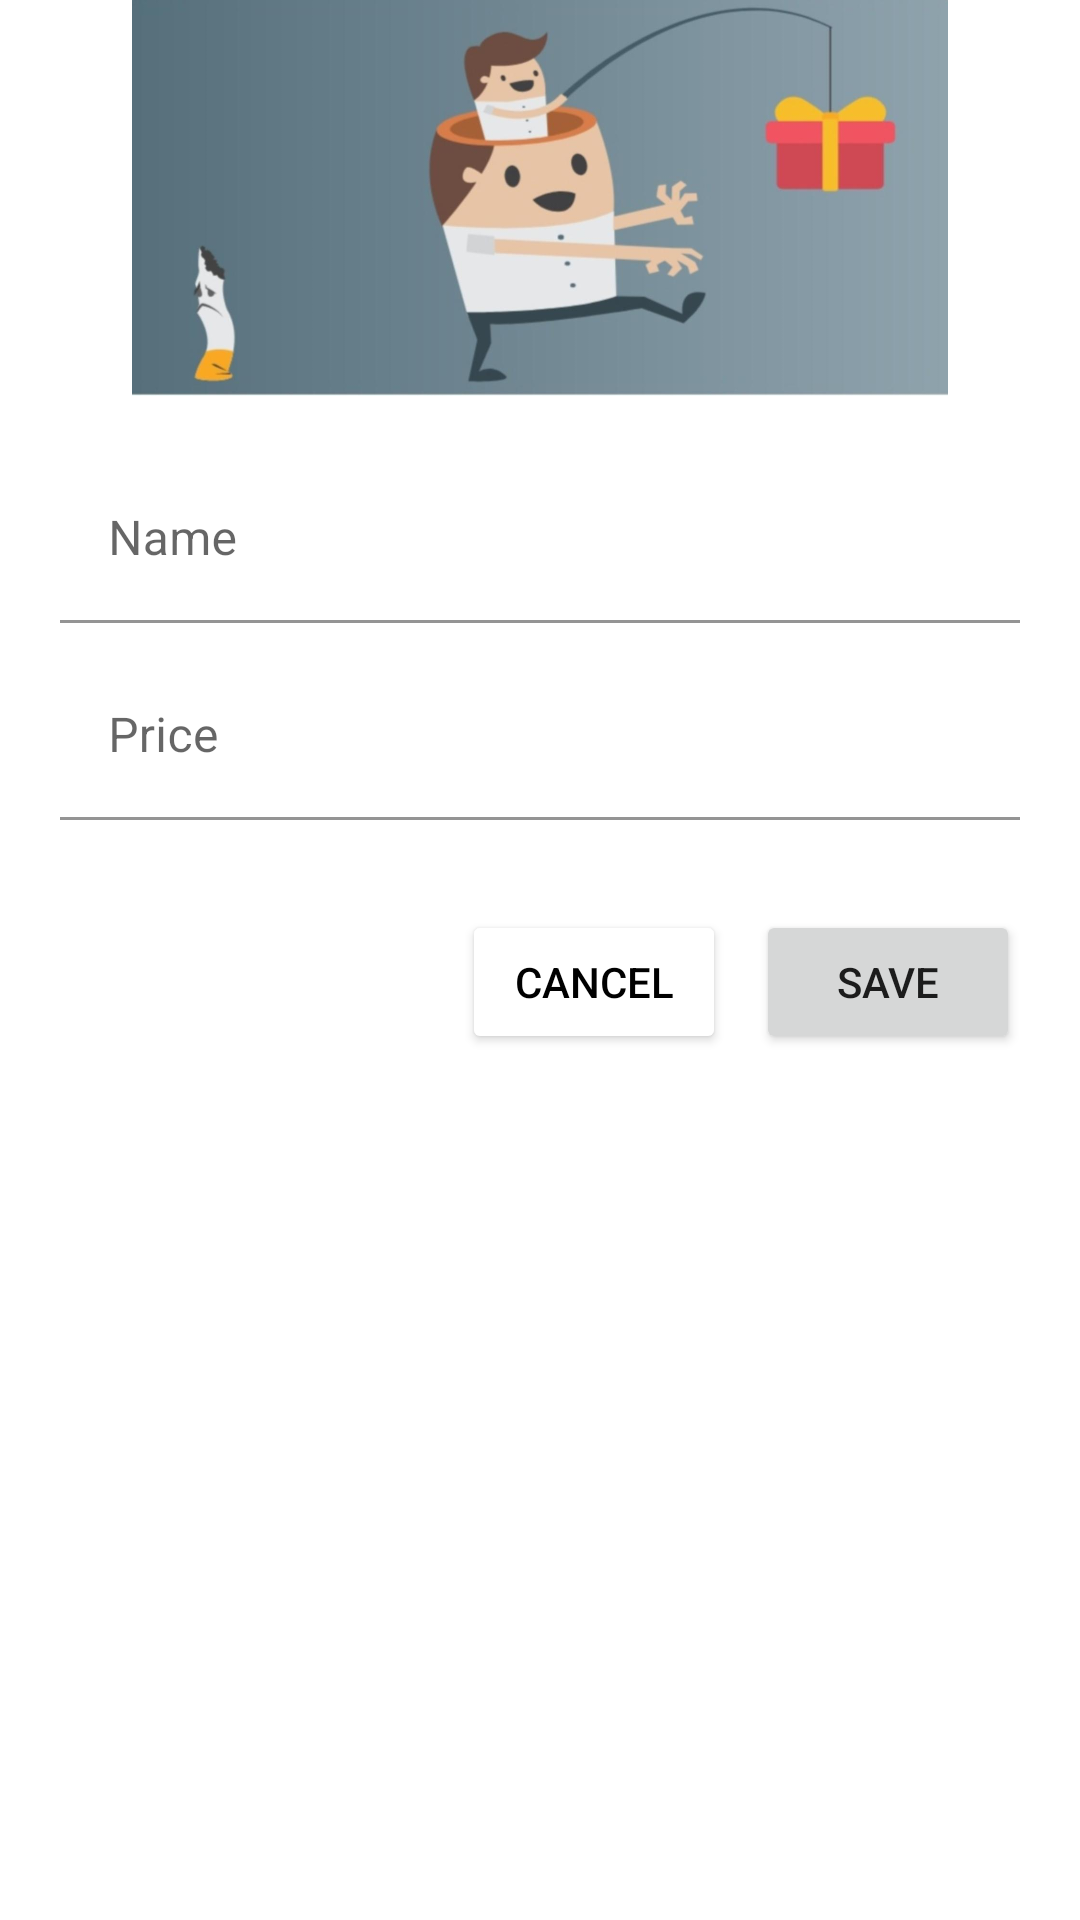

Layout XML and referenced resources for this Android screen:
<!-- AndroidManifest.xml: application theme AppTheme.NoActionBar -->
<!-- res/layout/edit_reward.xml -->
<?xml version="1.0" encoding="utf-8"?>
<LinearLayout xmlns:android="http://schemas.android.com/apk/res/android"
    android:layout_width="270dp"
    android:layout_height="match_parent"
    xmlns:app="http://schemas.android.com/apk/res-auto"
    android:orientation="vertical">
    <ImageView
        android:layout_width="match_parent"
        android:layout_height="132dp"
        android:src="@drawable/gift">
    </ImageView>
    <LinearLayout
        android:layout_width="match_parent"
        android:layout_height="match_parent"
        android:layout_marginLeft="20dp"
        android:layout_marginRight="20dp"
        android:layout_marginTop="20dp"
        android:orientation="vertical">
        <com.google.android.material.textfield.TextInputLayout
            android:id="@+id/reward_name_edit_text_wrapper"
            android:layout_width="match_parent"
            android:layout_height="wrap_content"
            app:passwordToggleTint="@color/colorPrimary"
            >
        <EditText
            android:id="@+id/reward_name_edit_text"
            android:layout_width="match_parent"
            android:layout_height="wrap_content"
            android:drawablePadding="10dp"
            android:ems="10"
            android:backgroundTint="@color/white"
            android:hint="@string/name"
            android:inputType="text"
            android:textColorHighlight="@color/colorPrimary"
            android:textColorLink="@color/colorPrimary"
            android:textCursorDrawable="@color/colorPrimary"
            >
        </EditText>
        </com.google.android.material.textfield.TextInputLayout>
        <com.google.android.material.textfield.TextInputLayout
            android:id="@+id/reward_price_edit_text_wrapper"
            android:layout_width="match_parent"
            android:layout_height="wrap_content"
            android:layout_marginTop="10dp"
            app:passwordToggleTint="@color/colorPrimary"
            >
        <EditText
            android:id="@+id/reward_price_edit_text"
            android:layout_width="match_parent"
            android:layout_height="wrap_content"
            android:drawablePadding="10dp"

            android:ems="10"
            android:hint="@string/price"
            android:background="@color/white"
            android:inputType="number"
            android:textColorHighlight="@color/colorPrimary"
            android:textColorLink="@color/colorPrimary"
            android:textCursorDrawable="@color/colorPrimary"
            >
        </EditText>
        </com.google.android.material.textfield.TextInputLayout>
        <LinearLayout
            android:layout_width="wrap_content"
            android:layout_height="wrap_content"
            android:layout_marginTop="30dp"
            android:layout_marginBottom="10dp"
            android:layout_gravity="end">
            <Button
                android:id="@+id/cancel_reward_dialog_box"
                android:layout_width="wrap_content"
                android:layout_height="wrap_content"
                android:backgroundTint="@color/white"
                android:textColor="@color/black"
                android:text="@string/cancel">
            </Button>
            <Button
                android:id="@+id/save_reward_dialog_box"
                android:layout_width="wrap_content"
                android:layout_height="wrap_content"
                android:layout_marginStart="10dp"
                android:text="@string/save">
            </Button>
        </LinearLayout>
    </LinearLayout>
</LinearLayout>
<!-- resources referenced by this layout -->
<resources>
  <color name="black">#FF000000</color>
  <color name="colorPrimary">#FFE3217B</color>
  <color name="white">#FFFFFFFF</color>
  <!-- drawable gift: jpg bitmap (drawable, 45447 bytes) -->
  <string name="cancel">Cancel</string>
  <string name="name">Name</string>
  <string name="price">Price</string>
  <string name="save">Save</string>
  <style name="AppTheme.NoActionBar">
          <item name="windowActionBar">false</item>
          <item name="windowNoTitle">true</item>
      </style>
</resources>
